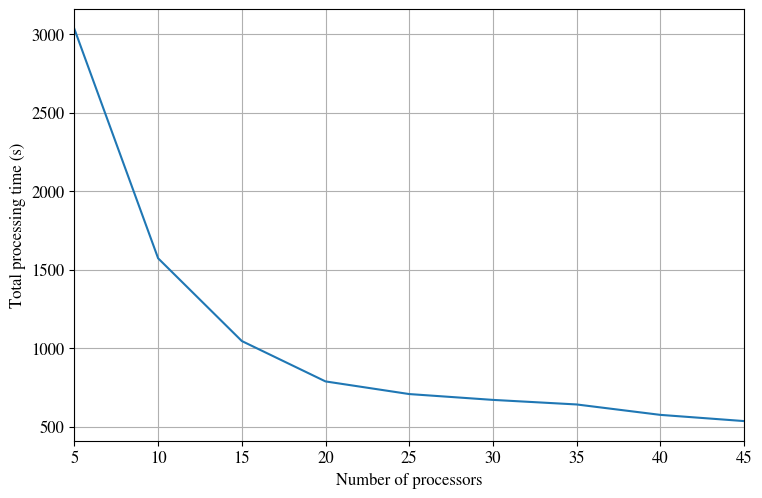

This chart was generated by the following Python code: (Note: this script raises an exception after producing the figure.)
from matplotlib import pyplot as plt

textwidth = 9.6 # 128.0 / 25.4 #
textheight = 7 # 96.0 / 25.4 # 7
plt.rc('font', size=12, family='STIXGeneral')
plt.rc('pdf', fonttype=42)
#plt.rc('axes', titlesize=14, labelsize=14)
plt.rc('axes', titlesize=12, labelsize=12)
plt.rc(('xtick', 'ytick'), labelsize=12)
plt.rc('legend', fontsize=12)
plt.rc('lines', markersize=5)
plt.rc('figure', figsize=(0.9 * textwidth, 0.8 * textheight), facecolor='w')
plt.rc('mathtext', fontset='stix')

processing_time ={
  '5': 3034.3588042259216,
  '10':1574.2632755279542,
  '15':1047.1665592193604,
  '20':789.898957490921,
  '25':709.3646445274353,
  '30':672.2443092823029,
  '35':643.1528521537781,
  '40':576.8024142742157,
  '45':537.296351480484
}

num_proc = [int(i) for i in processing_time.keys()]

plt.figure(0)
plt.plot(num_proc, list(processing_time.values()))
plt.xlim(num_proc[0], num_proc[-1])
plt.grid()
plt.xlabel("Number of processors")
plt.ylabel("Total processing time (s)")
plt.savefig('/home/<user>/Documents/PhD/ThesisTemplate/Figures/proctime', bbox_inches='tight')
plt.show()
